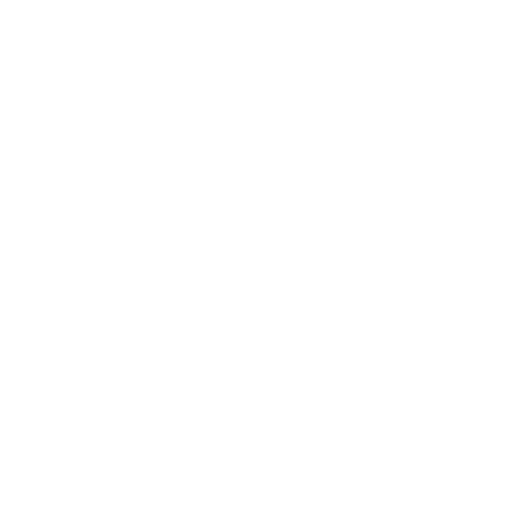
t = 0.00 s
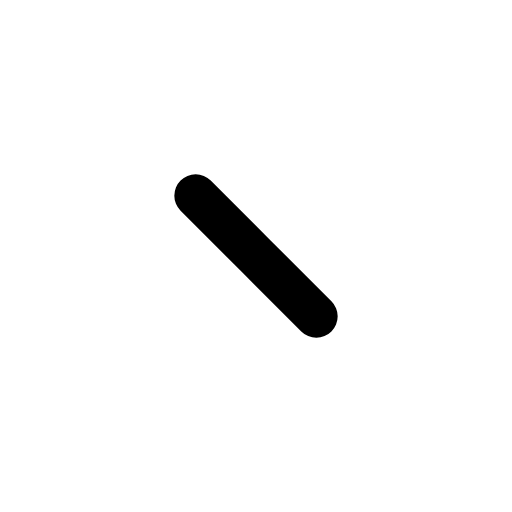
t = 0.08 s
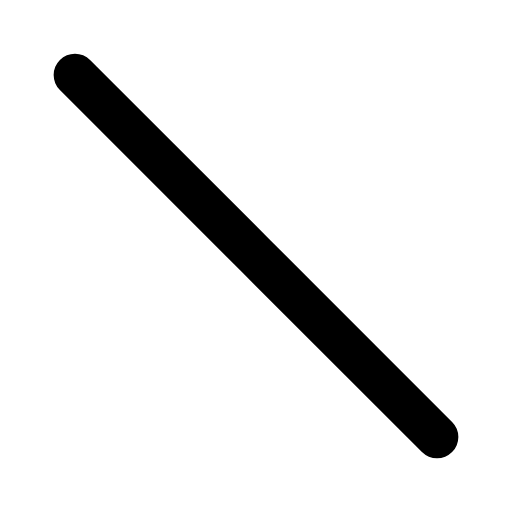
t = 0.23 s
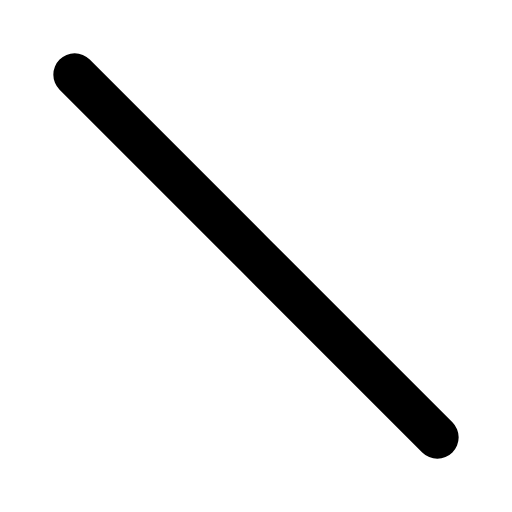
t = 0.30 s
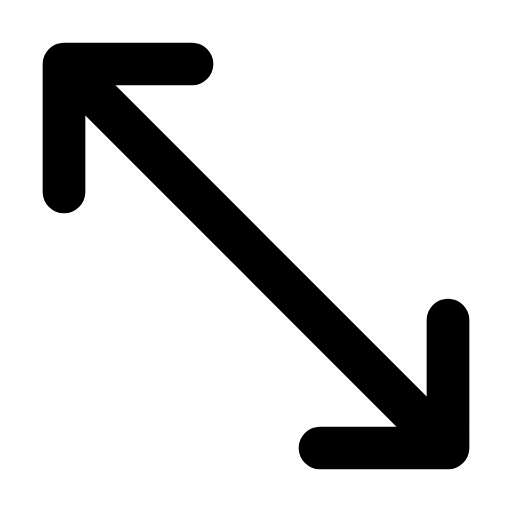
t = 0.40 s
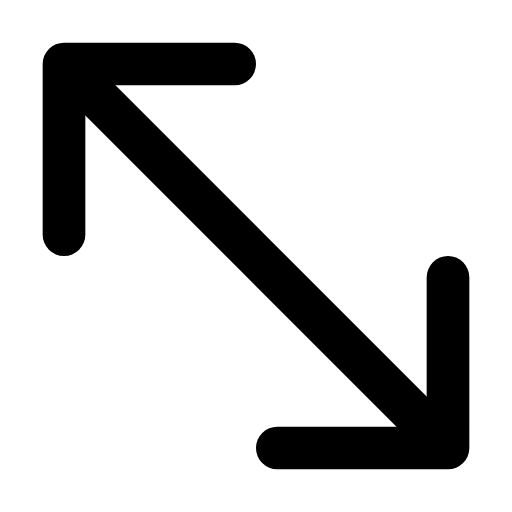
t = 0.50 s

The animated SVG that drew these frames (rendered in a browser with its animation timeline set to each time). Animation: 2 SMIL elements (animate=2); one cycle of 0.50 s.

<svg xmlns="http://www.w3.org/2000/svg" width="24" height="24" viewBox="0 0 24 24">
	<g fill="none" stroke="currentColor" stroke-width="2" stroke-linecap="round" stroke-linejoin="round">
		<path d="M12 12l8.5 8.5M12 12l-8.5 -8.5" stroke-dasharray="16" stroke-dashoffset="16">
			<animate attributeName="stroke-dashoffset" values="16;0" dur="0.3s" fill="freeze" />
		</path>
		<path d="M3 3h8M21 21v-8M3 3v8M21 21h-8" stroke-dasharray="12" stroke-dashoffset="12">
			<animate attributeName="stroke-dashoffset" values="12;0" begin="0.3s" dur="0.2s" fill="freeze" />
		</path>
	</g>
</svg>
